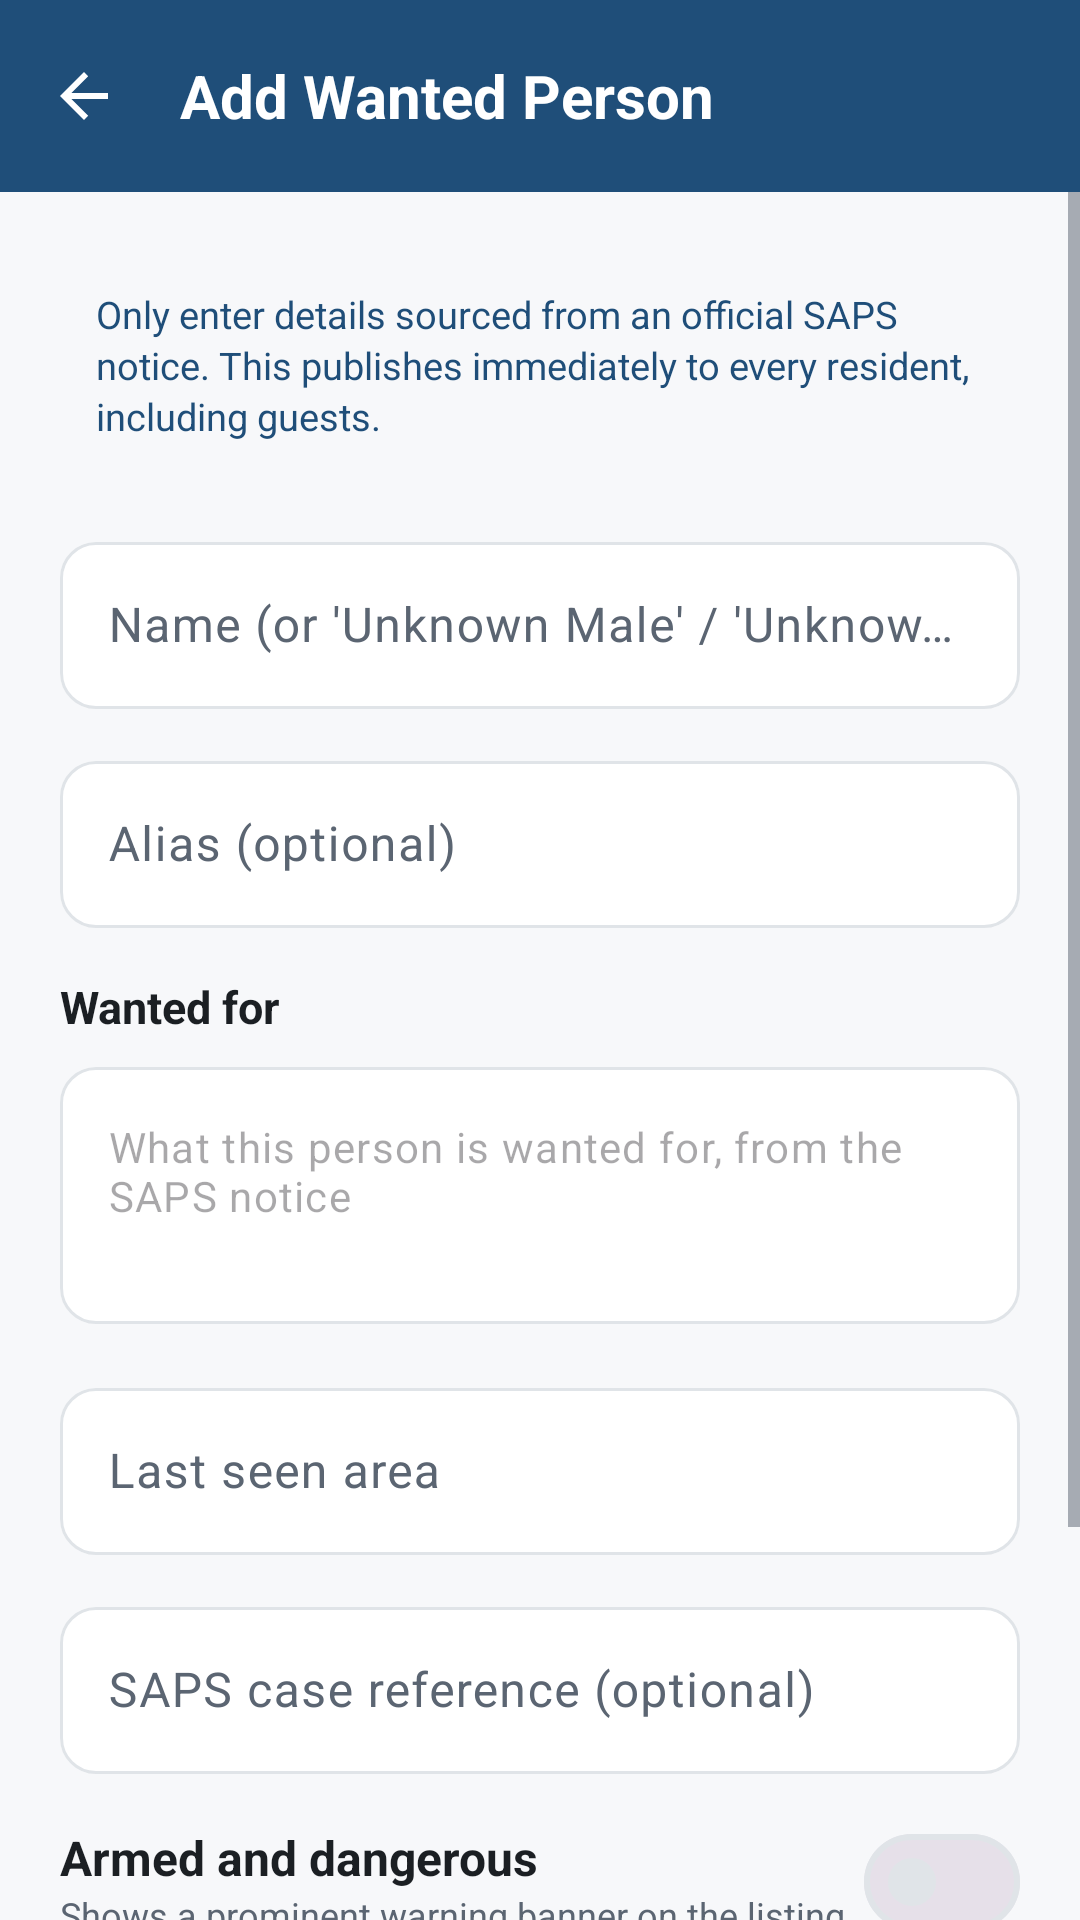

Produce the Android XML layout that renders to this screen, including the resource entries it uses.
<!-- AndroidManifest.xml: application theme Theme.SafeZone -->
<!-- res/layout/activity_add_wanted.xml -->
<?xml version="1.0" encoding="utf-8"?>
<LinearLayout
    android:background="@drawable/bg_rising_hands"  xmlns:android="http://schemas.android.com/apk/res/android"
    xmlns:app="http://schemas.android.com/apk/res-auto"
    android:layout_width="match_parent" android:layout_height="match_parent"
    android:orientation="vertical">
    <com.google.android.material.appbar.MaterialToolbar android:id="@+id/toolbar"
        style="@style/SafeZone.Toolbar"
        android:layout_width="match_parent" android:layout_height="?attr/actionBarSize"
        app:title="Add Wanted Person" app:navigationIcon="?attr/homeAsUpIndicator" />
    <ScrollView android:layout_width="match_parent" android:layout_height="match_parent"
        android:fillViewport="true">
        <LinearLayout android:layout_width="match_parent" android:layout_height="wrap_content"
            android:orientation="vertical" android:padding="20dp">

            <TextView android:id="@+id/infoBox" android:layout_width="match_parent"
                android:layout_height="wrap_content" android:padding="12dp"
                android:textSize="12.5sp" android:textColor="@color/navy"
                android:lineSpacingMultiplier="1.15"
                android:text="Only enter details sourced from an official SAPS notice. This publishes immediately to every resident, including guests." />

            <com.google.android.material.textfield.TextInputLayout
                android:layout_width="match_parent" android:layout_height="wrap_content"
                android:layout_marginTop="16dp"
                android:hint="Name (or 'Unknown Male' / 'Unknown Female')">
                <com.google.android.material.textfield.TextInputEditText android:id="@+id/nameField"
                    android:layout_width="match_parent" android:layout_height="wrap_content"
                    android:inputType="textCapWords" />
            </com.google.android.material.textfield.TextInputLayout>

            <com.google.android.material.textfield.TextInputLayout
                android:layout_width="match_parent" android:layout_height="wrap_content"
                android:layout_marginTop="12dp" android:hint="Alias (optional)">
                <com.google.android.material.textfield.TextInputEditText android:id="@+id/aliasField"
                    android:layout_width="match_parent" android:layout_height="wrap_content"
                    android:inputType="text" />
            </com.google.android.material.textfield.TextInputLayout>

            <TextView android:layout_width="wrap_content" android:layout_height="wrap_content"
                android:layout_marginTop="16dp" android:text="Wanted for" android:accessibilityHeading="true"
                android:textSize="15sp" android:textStyle="bold" android:textColor="@color/text_primary" />
            <com.google.android.material.textfield.TextInputLayout
                android:layout_width="match_parent" android:layout_height="wrap_content"
                android:layout_marginTop="10dp" app:hintEnabled="false">
                <com.google.android.material.textfield.TextInputEditText android:id="@+id/wantedForField"
                    android:layout_width="match_parent" android:layout_height="wrap_content"
                    android:minLines="3" android:maxLines="3" android:gravity="top|start"
                    android:inputType="textMultiLine|textCapSentences" android:textSize="14sp"
                    android:hint="What this person is wanted for, from the SAPS notice" />
            </com.google.android.material.textfield.TextInputLayout>

            <com.google.android.material.textfield.TextInputLayout
                android:layout_width="match_parent" android:layout_height="wrap_content"
                android:layout_marginTop="16dp" android:hint="Last seen area">
                <com.google.android.material.textfield.TextInputEditText android:id="@+id/areaField"
                    android:layout_width="match_parent" android:layout_height="wrap_content"
                    android:inputType="textCapWords" />
            </com.google.android.material.textfield.TextInputLayout>

            <com.google.android.material.textfield.TextInputLayout
                android:layout_width="match_parent" android:layout_height="wrap_content"
                android:layout_marginTop="12dp" android:hint="SAPS case reference (optional)">
                <com.google.android.material.textfield.TextInputEditText android:id="@+id/caseRefField"
                    android:layout_width="match_parent" android:layout_height="wrap_content"
                    android:inputType="textCapCharacters" />
            </com.google.android.material.textfield.TextInputLayout>

            <LinearLayout android:layout_width="match_parent" android:layout_height="wrap_content"
                android:layout_marginTop="4dp" android:orientation="horizontal"
                android:gravity="center_vertical" android:paddingTop="8dp" android:paddingBottom="8dp">
                <LinearLayout android:layout_width="0dp" android:layout_height="wrap_content"
                    android:layout_weight="1" android:orientation="vertical">
                    <TextView android:layout_width="wrap_content" android:layout_height="wrap_content"
                        android:text="Armed and dangerous" android:textSize="16sp"
                        android:textStyle="bold" android:textColor="@color/text_primary" />
                    <TextView android:layout_width="wrap_content" android:layout_height="wrap_content"
                        android:text="Shows a prominent warning banner on the listing"
                        android:textSize="12sp" android:textColor="@color/text_secondary" />
                </LinearLayout>
                <com.google.android.material.materialswitch.MaterialSwitch android:id="@+id/armedSwitch"
                    android:layout_width="wrap_content" android:layout_height="wrap_content"
                    android:theme="@style/SafeZone.Switch.Coral" />
            </LinearLayout>

            <com.google.android.material.card.MaterialCardView android:id="@+id/attachButton"
                android:layout_width="match_parent" android:layout_height="48dp"
                android:layout_marginTop="10dp" android:clickable="true" android:focusable="true"
                app:cardBackgroundColor="@android:color/transparent" app:cardElevation="0dp"
                app:cardCornerRadius="14dp" app:strokeColor="@color/outline_grey" app:strokeWidth="1dp">
                <LinearLayout android:layout_width="match_parent" android:layout_height="match_parent"
                    android:orientation="horizontal" android:gravity="center">
                    <FrameLayout android:layout_width="24dp" android:layout_height="24dp">
                        <ImageView android:importantForAccessibility="no" android:id="@+id/attachIcon" android:layout_width="24dp"
                            android:layout_height="24dp" android:src="@drawable/ic_camera_alt"
                            android:tint="@color/text_primary" />
                        <com.google.android.material.progressindicator.CircularProgressIndicator
                            android:id="@+id/attachSpinner" android:layout_width="wrap_content"
                            android:layout_height="wrap_content" android:layout_gravity="center"
                            android:indeterminate="true" android:visibility="gone"
                            app:indicatorSize="16dp" app:trackThickness="2dp"
                            app:indicatorColor="@color/navy" />
                    </FrameLayout>
                    <TextView android:layout_width="wrap_content" android:layout_height="wrap_content"
                        android:layout_marginStart="8dp" android:text="Attach a photo (optional)"
                        android:textSize="14sp" android:textStyle="bold"
                        android:textColor="@color/text_primary" />
                </LinearLayout>
            </com.google.android.material.card.MaterialCardView>

            <com.google.android.material.card.MaterialCardView android:id="@+id/attachedCard"
                android:layout_width="match_parent" android:layout_height="wrap_content"
                android:layout_marginTop="10dp" android:visibility="gone"
                app:cardBackgroundColor="@color/white" app:cardElevation="0dp"
                app:cardCornerRadius="14dp" app:strokeColor="@color/green" app:strokeWidth="1dp">
                <LinearLayout android:layout_width="match_parent" android:layout_height="wrap_content"
                    android:orientation="horizontal" android:gravity="center_vertical"
                    android:padding="10dp">
                    <com.google.android.material.imageview.ShapeableImageView android:id="@+id/thumb"
                        android:layout_width="48dp" android:layout_height="48dp"
                        android:scaleType="centerCrop"
                        app:shapeAppearanceOverlay="@style/SafeZone.ShapeAppearance.Photo" />
                    <TextView android:layout_width="0dp" android:layout_height="wrap_content"
                        android:layout_weight="1" android:layout_marginStart="12dp"
                        android:text="Photo attached" android:textStyle="bold"
                        android:textColor="@color/green_text" />
                    <ImageView android:id="@+id/removePhoto" android:layout_width="48dp"
                        android:layout_height="48dp" android:padding="12dp"
                        android:src="@drawable/ic_close" android:tint="@color/text_secondary"
                        android:contentDescription="Remove photo" android:tooltipText="Remove photo"
                        android:background="?attr/selectableItemBackgroundBorderless"
                        android:clickable="true" android:focusable="true" />
                </LinearLayout>
            </com.google.android.material.card.MaterialCardView>

            <TextView android:id="@+id/errorText" android:layout_width="wrap_content"
                android:layout_height="wrap_content" android:layout_marginTop="12dp"
                android:textColor="@color/coral_text" android:textSize="13sp" android:visibility="gone" />

            <FrameLayout android:layout_width="match_parent" android:layout_height="wrap_content"
                android:layout_marginTop="20dp">
                <com.google.android.material.button.MaterialButton android:id="@+id/publishButton"
                    style="@style/SafeZone.Button.Primary"
                    android:layout_width="match_parent" android:layout_height="wrap_content"
                    android:text="Publish" />
                <com.google.android.material.progressindicator.CircularProgressIndicator
                    android:id="@+id/publishSpinner" android:layout_width="wrap_content"
                    android:layout_height="wrap_content" android:layout_gravity="center"
                    android:indeterminate="true" android:visibility="gone"
                    app:indicatorSize="22dp" app:trackThickness="2dp"
                    app:indicatorColor="@color/white" />
            </FrameLayout>
        </LinearLayout>
    </ScrollView>
</LinearLayout>
<!-- resources referenced by this layout -->
<resources>
  <color name="coral_text">#B3402E</color>
  <color name="green">#3F8F5F</color>
  <color name="green_text">#2F7048</color>
  <color name="navy">#1F4E79</color>
  <color name="outline_grey">#E0E4E8</color>
  <color name="text_primary">#1B1F23</color>
  <color name="text_secondary">#5B6572</color>
  <color name="white">#FFFFFFFF</color>
  <!-- drawable bg_rising_hands (drawable) -->
  <?xml version="1.0" encoding="utf-8"?>
  <drawable xmlns:android="http://schemas.android.com/apk/res/android"
      class="com.safezone.app.ui.anim.RisingHandsDrawable" />
  <style name="SafeZone.Button.Primary" parent="Widget.Material3.Button">
          <item name="backgroundTint">@color/navy</item>
          <item name="cornerRadius">14dp</item>
          <item name="android:minHeight">52dp</item>
          <item name="android:textSize">16sp</item>
          <item name="android:textStyle">bold</item>
          <item name="android:textColor">@color/white</item>
      </style>
  <style name="SafeZone.ShapeAppearance.Photo" parent="">
          <item name="cornerFamily">rounded</item>
          <item name="cornerSize">10dp</item>
      </style>
  <style name="SafeZone.Switch.Coral" parent="">
          <item name="colorPrimary">@color/coral</item>
          <item name="colorOnPrimary">@color/white</item>
      </style>
  <style name="SafeZone.Toolbar" parent="Widget.Material3.Toolbar">
          <item name="android:background">@color/navy</item>
          <item name="android:theme">@style/SafeZone.ToolbarOverlay</item>
          <item name="titleTextColor">@color/white</item>
          <item name="titleTextAppearance">@style/SafeZone.ToolbarTitle</item>
          <item name="navigationIconTint">@color/white</item>
      </style>
  <color name="coral">#D9634F</color>
  <style name="SafeZone.ToolbarOverlay" parent="ThemeOverlay.Material3.Dark.ActionBar" />
  <style name="SafeZone.ToolbarTitle" parent="TextAppearance.Material3.TitleLarge">
          <item name="android:textSize">20sp</item>
          <item name="android:textStyle">bold</item>
          <item name="android:textColor">@color/white</item>
      </style>
  <color name="amber">#DDA015</color>
  <color name="surface">#FFFFFF</color>
  <color name="background">#F7F8FA</color>
  <style name="SafeZone.Card" parent="Widget.Material3.CardView.Outlined">
          <item name="cardBackgroundColor">@color/surface</item>
          <item name="cardElevation">0dp</item>
          <item name="strokeColor">@color/card_border</item>
          <item name="strokeWidth">1dp</item>
          <item name="shapeAppearance">@style/SafeZone.ShapeAppearance.Card</item>
      </style>
  <style name="SafeZone.BottomSheetDialog" parent="ThemeOverlay.Material3.BottomSheetDialog">
          <item name="bottomSheetStyle">@style/SafeZone.BottomSheet</item>
      </style>
  <style name="ThemeOverlay.SafeZone.Dialog" parent="ThemeOverlay.Material3.MaterialAlertDialog">
          <item name="shapeAppearanceOverlay">@style/SafeZone.ShapeAppearance.Dialog</item>
      </style>
  <color name="card_border">#EBEEF1</color>
  <style name="SafeZone.ShapeAppearance.Card" parent="">
          <item name="cornerFamily">rounded</item>
          <item name="cornerSize">16dp</item>
      </style>
  <style name="SafeZone.BottomSheet" parent="Widget.Material3.BottomSheet.Modal">
          <item name="backgroundTint">@color/surface</item>
          <item name="shapeAppearanceOverlay">@style/SafeZone.ShapeAppearance.TopRounded</item>
      </style>
  <style name="SafeZone.ShapeAppearance.Dialog" parent="">
          <item name="cornerFamily">rounded</item>
          <item name="cornerSize">18dp</item>
      </style>
  <style name="SafeZone.ShapeAppearance.TopRounded" parent="">
          <item name="cornerFamily">rounded</item>
          <item name="cornerSizeTopLeft">18dp</item>
          <item name="cornerSizeTopRight">18dp</item>
          <item name="cornerSizeBottomLeft">0dp</item>
          <item name="cornerSizeBottomRight">0dp</item>
      </style>
</resources>
